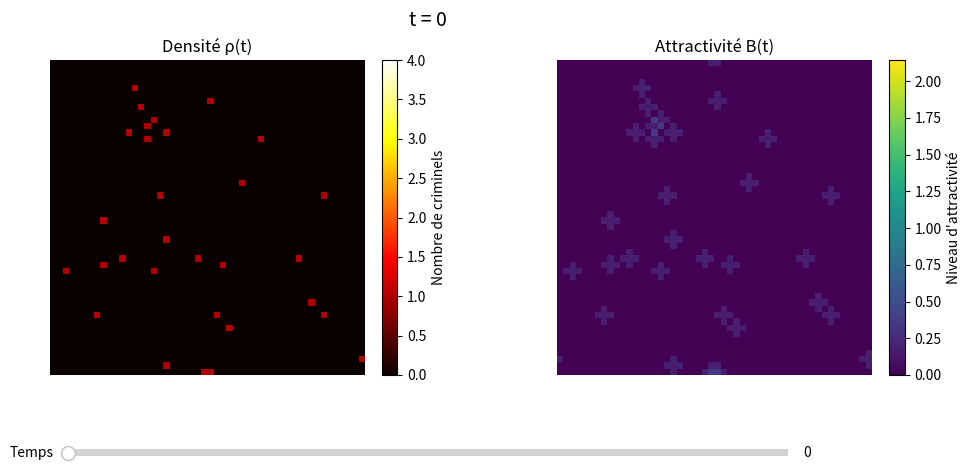

This chart was generated by the following Python code:
# ==============================================================
#  IMPORTATIONS
# ==============================================================

import numpy as np
from scipy.ndimage import gaussian_filter  # Pour flou gaussien
from scipy.signal import convolve2d        # Pour Laplacien 2D
import matplotlib.pyplot as plt
from matplotlib.widgets import Slider

# ==============================================================
#  PARAMÈTRES GLOBAUX DU MODÈLE
# ==============================================================

NB_TEMPS         = 100     # Nombre de pas de temps
PAS_DE_TEMPS     = 1.0     # Durée d’un pas de temps
TAILLE_GRILLE    = 50      # Grille carrée : TAILLE_GRILLE x TAILLE_GRILLE
NB_CRIMINELS     = 30      # Nombre de criminels au temps initial

# Paramètres du modèle d’attractivité dynamique (Short et al.)
A0_INIT          = 0.4     # Attractivité initiale
ETA              = 0.2     # Coefficient de diffusion spatiale
OMEGA            = 0.1     # Coefficient de décroissance naturelle
KAPPA            = 1.0     # Poids de la densité ρ

# ==============================================================
#  FONCTION 1 — SIMULATION DE LA DENSITÉ DE CRIMINELS ρ(t)
# ==============================================================

def simuler_densite_criminels(rho_initiale, sigma=1.0):
    """
    Simule l’évolution de la densité de criminels ρ(t) sur une grille carrée.

    1) Les criminels se déplacent de manière aléatoire (4-voisins)
    2) Probabilité de cambriolage p = 1 − exp(−A⋅dt)
    3) Les criminels disparus sont réinjectés selon A

    Paramètres :
    ------------
    rho_initiale : ndarray (TAILLE_GRILLE, TAILLE_GRILLE)
        État initial (entiers)

    sigma : float
        Écart-type du flou gaussien pour calculer l’attractivité locale.

    Retour :
    --------
    ndarray (NB_TEMPS+1, TAILLE_GRILLE, TAILLE_GRILLE)
        Historique temporel de ρ(t)
    """
    historique = []
    rho = rho_initiale.copy().astype(int)
    directions = [(-1, 0), (1, 0), (0, 1), (0, -1)]

    for _ in range(NB_TEMPS):
        # 1) Calcul de l’attractivité instantanée A par flou gaussien
        attractivite = gaussian_filter(rho.astype(float), sigma=sigma)

        rho_suiv = np.zeros_like(rho)
        nb_disparus = 0

        # 2) Pour chaque cellule, mouvement ou cambriolage
        for i in range(TAILLE_GRILLE):
            for j in range(TAILLE_GRILLE):
                c = rho[i, j]
                if c == 0:
                    continue
                p_cambriolage = 1 - np.exp(-attractivite[i, j] * PAS_DE_TEMPS)

                for _ in range(c):
                    if np.random.rand() < p_cambriolage:
                        nb_disparus += 1
                    else:
                        di, dj = directions[np.random.randint(4)]
                        ni, nj = i + di, j + dj
                        if 0 <= ni < TAILLE_GRILLE and 0 <= nj < TAILLE_GRILLE:
                            rho_suiv[ni, nj] += 1
                        else:
                            rho_suiv[i, j] += 1  # rebond sur bord

        # 3) Réinjection des criminels disparus
        if nb_disparus > 0:
            poids = attractivite.ravel()
            poids = poids if poids.sum() > 0 else np.ones_like(poids)
            proba = poids / poids.sum()
            indices = np.random.choice(TAILLE_GRILLE * TAILLE_GRILLE,
                                       size=nb_disparus, p=proba)
            for k in indices:
                i, j = divmod(k, TAILLE_GRILLE)
                rho_suiv[i, j] += 1

        historique.append(rho.copy())
        rho = rho_suiv

    historique.append(rho.copy())
    return np.array(historique)

# ==============================================================
#  FONCTION 2 — CALCUL DE L’ATTRACTIVITÉ DYNAMIQUE B(t)
# ==============================================================

def calculer_attractivite_dynamique(rho_evolution):
    """
    Évolue B(t) selon :
        ∂B/∂t = KAPPA⋅ρ − OMEGA⋅B + ETA⋅∇²B

    Paramètre :
    -----------
    rho_evolution : ndarray (NB_TEMPS+1, TAILLE_GRILLE, TAILLE_GRILLE)
        Historique de ρ(t)

    Retour :
    --------
    ndarray (NB_TEMPS+1, TAILLE_GRILLE, TAILLE_GRILLE)
        Historique de B(t)
    """
    nb_etapes, n, _ = rho_evolution.shape
    B = np.zeros((n, n), dtype=float)
    historique_B = []

    laplacien = np.array([[0, 1, 0],
                          [1, -4, 1],
                          [0, 1, 0]])

    for t in range(nb_etapes - 1):
        rho = rho_evolution[t]

        B += KAPPA * rho * PAS_DE_TEMPS
        B += ETA * convolve2d(B, laplacien, mode='same', boundary='wrap') * PAS_DE_TEMPS
        B -= OMEGA * B * PAS_DE_TEMPS

        historique_B.append(B.copy())

    historique_B.append(B.copy())
    return np.array(historique_B)

# ==============================================================
#  FONCTION 3 — AFFICHAGE INTERACTIF
# ==============================================================

def afficher_rho_et_B(historique_rho, historique_B):
    """
    Affiche ρ(t) et B(t) côte à côte avec un slider pour naviguer dans le temps.
    """
    nb_etapes = historique_rho.shape[0]

    fig, (ax_rho, ax_B) = plt.subplots(1, 2, figsize=(12, 5))
    plt.subplots_adjust(bottom=0.25)

    im_rho = ax_rho.imshow(historique_rho[0],
                           cmap='hot', vmin=0, vmax=historique_rho.max())
    im_B = ax_B.imshow(historique_B[0],
                       cmap='viridis', vmin=0, vmax=historique_B.max())

    for ax in (ax_rho, ax_B):
        ax.axis('off')
    ax_rho.set_title("Densité ρ(t)")
    ax_B.set_title("Attractivité B(t)")

    fig.colorbar(im_rho, ax=ax_rho, fraction=0.046, pad=0.04).set_label("Nombre de criminels")
    fig.colorbar(im_B, ax=ax_B, fraction=0.046, pad=0.04).set_label("Niveau d'attractivité")

    axe_slider = plt.axes([0.2, 0.08, 0.6, 0.03])
    slider = Slider(axe_slider, 'Temps', 0, nb_etapes - 1, valinit=0, valstep=1)

    def update(val):
        t = int(slider.val)
        im_rho.set_data(historique_rho[t])
        im_B.set_data(historique_B[t])
        fig.suptitle(f"t = {t}", fontsize=14)
        fig.canvas.draw_idle()

    slider.on_changed(update)
    update(0)
    plt.show()

# ==============================================================
#  SCRIPT PRINCIPAL
# ==============================================================

def main():
    """
    Lance la simulation complète et l’affichage interactif.
    """
    # Initialisation : criminels placés aléatoirement
    rho_initiale = np.zeros((TAILLE_GRILLE, TAILLE_GRILLE), dtype=int)
    indices_initiaux = np.random.choice(TAILLE_GRILLE * TAILLE_GRILLE,
                                        NB_CRIMINELS)
    for k in indices_initiaux:
        i, j = divmod(k, TAILLE_GRILLE)
        rho_initiale[i, j] += 1

    # Simulation
    historique_rho = simuler_densite_criminels(rho_initiale)
    historique_B = calculer_attractivite_dynamique(historique_rho)

    # Affichage
    afficher_rho_et_B(historique_rho, historique_B)

if __name__ == "__main__":
    main()
